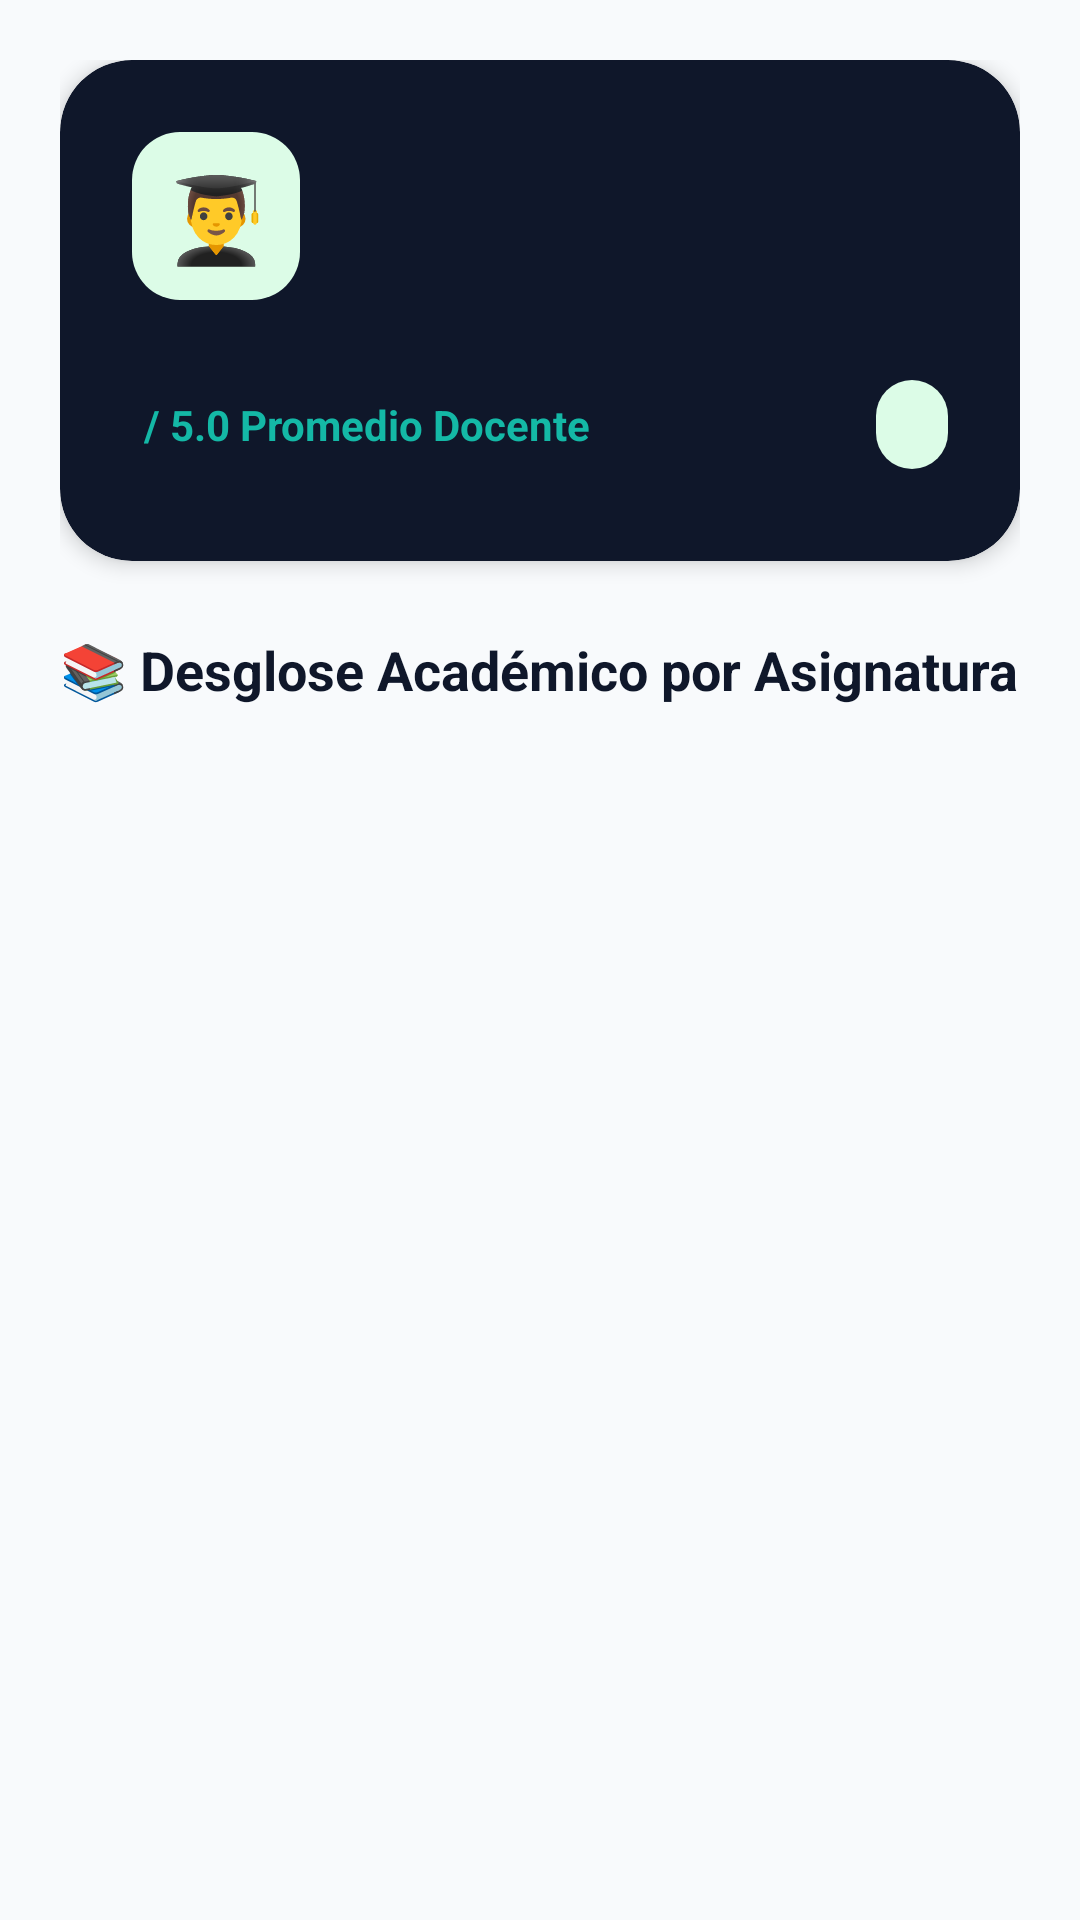

The Android layout XML behind this screen, and the referenced resources:
<!-- AndroidManifest.xml: application theme Theme.EduControl -->
<!-- res/layout/activity_teacher_student_profile.xml -->
<?xml version="1.0" encoding="utf-8"?>
<androidx.coordinatorlayout.widget.CoordinatorLayout xmlns:android="http://schemas.android.com/apk/res/android"
    xmlns:app="http://schemas.android.com/apk/res-auto"
    xmlns:tools="http://schemas.android.com/tools"
    android:layout_width="match_parent"
    android:layout_height="match_parent"
    android:background="@color/surface_background"
    tools:context=".ui.teacher.performance.TeacherStudentProfileActivity">

    <androidx.core.widget.NestedScrollView
        android:layout_width="match_parent"
        android:layout_height="match_parent"
        android:clipToPadding="false"
        android:paddingBottom="40dp">

        <LinearLayout
            android:layout_width="match_parent"
            android:layout_height="wrap_content"
            android:orientation="vertical"
            android:padding="20dp">

            
            <com.google.android.material.card.MaterialCardView
                android:id="@+id/cardHeader"
                android:layout_width="match_parent"
                android:layout_height="wrap_content"
                app:cardBackgroundColor="@color/navy_hero"
                app:cardCornerRadius="24dp"
                app:cardElevation="4dp"
                app:strokeWidth="0dp">

                <LinearLayout
                    android:layout_width="match_parent"
                    android:layout_height="wrap_content"
                    android:orientation="vertical"
                    android:padding="24dp">

                    <LinearLayout
                        android:layout_width="match_parent"
                        android:layout_height="wrap_content"
                        android:gravity="center_vertical"
                        android:orientation="horizontal">

                        <TextView
                            android:id="@+id/tvStudentAvatar"
                            android:layout_width="56dp"
                            android:layout_height="56dp"
                            android:background="@drawable/bg_chip_approved"
                            android:gravity="center"
                            android:text="👨‍🎓"
                            android:textSize="28sp" />

                        <LinearLayout
                            android:layout_width="0dp"
                            android:layout_height="wrap_content"
                            android:layout_marginStart="16dp"
                            android:layout_weight="1"
                            android:orientation="vertical">

                            <TextView
                                android:id="@+id/tvStudentName"
                                android:layout_width="wrap_content"
                                android:layout_height="wrap_content"
                                android:textColor="@color/white"
                                android:textSize="22sp"
                                android:textStyle="bold"
                                tools:text="Santiago" />

                            <TextView
                                android:id="@+id/tvStudentEmail"
                                android:layout_width="wrap_content"
                                android:layout_height="wrap_content"
                                android:layout_marginTop="2dp"
                                android:textColor="@color/emerald_light"
                                android:textSize="13sp"
                                tools:text="santiago@educontrol.com" />
                        </LinearLayout>
                    </LinearLayout>

                    <LinearLayout
                        android:layout_width="match_parent"
                        android:layout_height="wrap_content"
                        android:layout_marginTop="20dp"
                        android:gravity="center_vertical"
                        android:orientation="horizontal">

                        <TextView
                            android:id="@+id/tvOverallGPA"
                            android:layout_width="wrap_content"
                            android:layout_height="wrap_content"
                            android:textColor="@color/primary_emerald"
                            android:textSize="32sp"
                            android:textStyle="bold"
                            tools:text="4.38" />

                        <TextView
                            android:layout_width="wrap_content"
                            android:layout_height="wrap_content"
                            android:layout_marginStart="4dp"
                            android:text="/ 5.0 Promedio Docente"
                            android:textColor="@color/emerald_light"
                            android:textSize="14sp"
                            android:textStyle="bold" />

                        <View
                            android:layout_width="0dp"
                            android:layout_height="1dp"
                            android:layout_weight="1" />

                        <TextView
                            android:id="@+id/tvTotalClassesBadge"
                            android:layout_width="wrap_content"
                            android:layout_height="wrap_content"
                            android:background="@drawable/bg_chip_approved"
                            android:paddingHorizontal="12dp"
                            android:paddingVertical="6dp"
                            android:textColor="@color/badge_approved_text"
                            android:textSize="13sp"
                            android:textStyle="bold"
                            tools:text="2 Materias" />
                    </LinearLayout>

                </LinearLayout>
            </com.google.android.material.card.MaterialCardView>

            
            <TextView
                android:layout_width="match_parent"
                android:layout_height="wrap_content"
                android:layout_marginTop="24dp"
                android:layout_marginBottom="12dp"
                android:text="📚 Desglose Académico por Asignatura"
                android:textColor="@color/navy_hero"
                android:textSize="18sp"
                android:textStyle="bold" />

            <androidx.recyclerview.widget.RecyclerView
                android:id="@+id/rvBreakdown"
                android:layout_width="match_parent"
                android:layout_height="wrap_content"
                android:nestedScrollingEnabled="false"
                app:layoutManager="androidx.recyclerview.widget.LinearLayoutManager"
                tools:listitem="@layout/item_student_class_breakdown" />

        </LinearLayout>
    </androidx.core.widget.NestedScrollView>

</androidx.coordinatorlayout.widget.CoordinatorLayout>
<!-- res/layout/item_student_class_breakdown.xml (included above) -->
<?xml version="1.0" encoding="utf-8"?>
<com.google.android.material.card.MaterialCardView xmlns:android="http://schemas.android.com/apk/res/android"
    xmlns:app="http://schemas.android.com/apk/res-auto"
    xmlns:tools="http://schemas.android.com/tools"
    android:layout_width="match_parent"
    android:layout_height="wrap_content"
    android:layout_marginBottom="16dp"
    app:cardBackgroundColor="@color/card_surface"
    app:cardCornerRadius="20dp"
    app:cardElevation="2dp"
    app:strokeColor="@color/card_stroke"
    app:strokeWidth="1dp">

    <LinearLayout
        android:layout_width="match_parent"
        android:layout_height="wrap_content"
        android:orientation="vertical"
        android:padding="20dp">

        <LinearLayout
            android:layout_width="match_parent"
            android:layout_height="wrap_content"
            android:gravity="center_vertical"
            android:orientation="horizontal">

            <LinearLayout
                android:layout_width="0dp"
                android:layout_height="wrap_content"
                android:layout_weight="1"
                android:orientation="vertical">

                <TextView
                    android:id="@+id/tvClassName"
                    android:layout_width="wrap_content"
                    android:layout_height="wrap_content"
                    android:textColor="@color/navy_hero"
                    android:textSize="18sp"
                    android:textStyle="bold"
                    tools:text="Matemáticas 10°" />

                <TextView
                    android:id="@+id/tvClassCode"
                    android:layout_width="wrap_content"
                    android:layout_height="wrap_content"
                    android:layout_marginTop="2dp"
                    android:textColor="@color/text_secondary"
                    android:textSize="13sp"
                    tools:text="Código: MAT10" />
            </LinearLayout>

            <TextView
                android:id="@+id/tvClassGradeBadge"
                android:layout_width="wrap_content"
                android:layout_height="wrap_content"
                android:background="@drawable/bg_chip_approved"
                android:paddingHorizontal="12dp"
                android:paddingVertical="6dp"
                android:textColor="@color/badge_approved_text"
                android:textSize="16sp"
                android:textStyle="bold"
                tools:text="4.38" />
        </LinearLayout>

        <View
            android:layout_width="match_parent"
            android:layout_height="1dp"
            android:layout_marginVertical="12dp"
            android:background="@color/card_stroke" />

        <TextView
            android:id="@+id/tvActivitiesList"
            android:layout_width="match_parent"
            android:layout_height="wrap_content"
            android:textColor="@color/text_primary"
            android:textSize="13sp"
            tools:text="• Taller #1: 4.80 (10%)\n• Quiz #1: 4.50 (10%)\n• Parcial #1: 4.50 (25%)" />

    </LinearLayout>

</com.google.android.material.card.MaterialCardView>
<!-- resources referenced by this layout -->
<resources>
  <color name="badge_approved_text">#15803D</color>
  <color name="card_stroke">#E2E8F0</color>
  <color name="card_surface">#FFFFFF</color>
  <color name="emerald_light">#14B8A6</color>
  <color name="navy_hero">#0F172A</color>
  <color name="primary_emerald">#0D9488</color>
  <color name="surface_background">#F8FAFC</color>
  <color name="text_primary">#0F172A</color>
  <color name="text_secondary">#64748B</color>
  <color name="white">#FFFFFFFF</color>
  <!-- drawable bg_chip_approved (drawable) -->
  <?xml version="1.0" encoding="utf-8"?>
  <shape xmlns:android="http://schemas.android.com/apk/res/android"
      android:shape="rectangle">
      <solid android:color="@color/badge_approved_bg" />
      <corners android:radius="16dp" />
  </shape>
  <style name="Theme.EduControl" parent="Theme.Material3.Light.NoActionBar">
          <item name="colorPrimary">@color/primary_emerald</item>
          <item name="colorOnPrimary">@color/white</item>
          <item name="colorSecondary">@color/teal_dark</item>
          <item name="colorOnSecondary">@color/white</item>
          <item name="android:statusBarColor">@color/navy_hero</item>
          <item name="android:windowBackground">@color/surface_background</item>
      </style>
  <color name="badge_approved_bg">#DCFCE7</color>
  <color name="teal_dark">#0F766E</color>
</resources>
